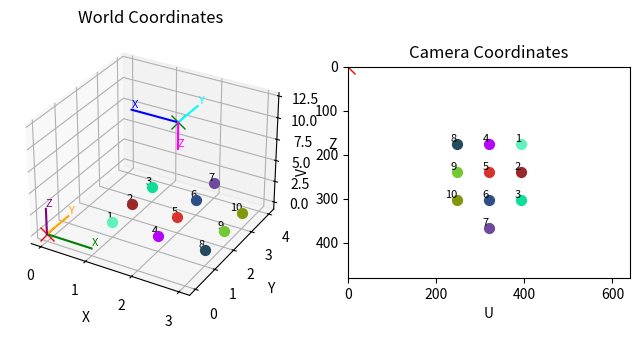

The script that saved this image:

import numpy as np
import matplotlib.pyplot as plt
import matplotlib.pyplot as plt
import matplotlib.ticker as ticker
#from scipy.linalg import svd
#from scipy.linalg import rq
np.set_printoptions(suppress=True)
def create_rotation_matrix(yaw, pitch, roll):
    # Convert angles to radians
    yaw = np.radians(yaw)
    pitch = np.radians(pitch)
    roll = np.radians(roll)
    # Yaw matrix around Y axis
    R_yaw = np.array([
        [np.cos(yaw), 0, np.sin(yaw)],
        [0, 1, 0],
        [-np.sin(yaw), 0, np.cos(yaw)]
    ])
    # Pitch matrix around X axis
    R_pitch = np.array([
        [1, 0, 0],
        [0, np.cos(pitch), -np.sin(pitch)],
        [0, np.sin(pitch), np.cos(pitch)]
    ])

    # Roll matrix around Z axis
    R_roll = np.array([
        [np.cos(roll), -np.sin(roll), 0],
        [np.sin(roll), np.cos(roll), 0],
        [0, 0, 1]
    ])
    # Combine the matrices by multiplying them
    R_combined = R_roll.dot(R_pitch).dot(R_yaw)
    return R_combined


def createGTCameraParameters(focal_length_x,focal_length_y,principal_point_x,principal_point_y,R,camera_translation_vector_from_world_origin):   
    
    #construction of a 4 by 4 Mext
    extrinsic_matrix = np.eye(4) #4 by 4
    extrinsic_matrix[:3, :3] = R  # Transpose of the rotation matrix
    extrinsic_matrix[:3, 3] = -R @ camera_translation_vector_from_world_origin  # Translation in camera coordinates

    # Intrinsic matrix (3 by 4)
    K = np.array([[focal_length_x, 0, principal_point_x,0],
                [0, focal_length_y, principal_point_y,0],
                [0, 0, 1,0]])
   
    # Camera projection matrix P (3 by 4)
    P = np.dot(K, extrinsic_matrix)

    print("Intrinsic Matrix (K):")
    print(K)
    print("\nExtrinsic Matrix [R|t]:")
    print(extrinsic_matrix)
    print("\nCamera Projection Matrix (P):")
    print(P)

    return P,extrinsic_matrix,K

# Function to project 3D points to 2D image coordinates
def project_world_to_camera(points_3d, P):
    # Add homogeneous coordinate (1) to the 3D points
    points_3d_homogeneous = np.column_stack((points_3d, np.ones((points_3d.shape[0], 1))))

    # Project 3D points to 2D image coordinates
    points_2d_homogeneous = np.dot(P, points_3d_homogeneous.T).T

    # Normalize homogeneous coordinates
    points_2d_normalized = points_2d_homogeneous[:, :2] / points_2d_homogeneous[:, 2:]

    # Check if points are within image boundaries
    points_inside_frame = np.logical_and.reduce((points_2d_normalized[:, 0] >= 0,
                                              points_2d_normalized[:, 0] <= 640,  # Adjust for image width
                                              points_2d_normalized[:, 1] >= 0,
                                              points_2d_normalized[:, 1] <= 480))  # Adjust for image height

    return points_2d_normalized,points_inside_frame


def plotWorldPoints(ax,points,rotation_matrix,camera_origin):
    
    num_points = len(points)
    
    
    

    
    # Plot the random points with numbers
    for i in range(num_points,):
        ax.text(points[i, 0], points[i, 1], points[i, 2], str(i+1), color='black', fontsize=8, ha='right', va='bottom')
        ax.scatter(points[i, 0], points[i, 1], points[i, 2], c=[colors[i]], marker='o', s=50)

    # Plot a red cross at the origin
    ax.plot([0], [0], [0], marker='x', markersize=10, color='red')


     # Plot world coordinate axes
    world_axes_length = 1.0
    world_x_axis = np.array([world_axes_length, 0, 0])
    world_y_axis = np.array([0, world_axes_length, 0])
    world_z_axis = np.array([0, 0, 3])

    ax.plot([0, world_x_axis[0]], [0, world_x_axis[1]], [0, world_x_axis[2]], color='green')
    ax.plot([0, world_y_axis[0]], [0, world_y_axis[1]], [0, world_y_axis[2]], color='orange')
    ax.plot([0, world_z_axis[0]], [0, world_z_axis[1]], [0, world_z_axis[2]], color='purple')

    # Add labels 'X', 'Y', and 'Z' at the top of each world axis line
    ax.text(world_x_axis[0], world_x_axis[1], world_x_axis[2], 'X', color='green', fontsize=8, ha='left', va='bottom')
    ax.text(world_y_axis[0], world_y_axis[1], world_y_axis[2], 'Y', color='orange', fontsize=8, ha='left', va='bottom')
    ax.text(world_z_axis[0], world_z_axis[1], world_z_axis[2], 'Z', color='purple', fontsize=8, ha='left', va='bottom')

    
    # Plot a green cross at the camera origin
    
    ax.plot([camera_origin[0]], [camera_origin[1]], [camera_origin[2]], marker='x', markersize=10, color='green')

    # Plot camera coordinate axes
    camera_axes_length = 1.0
    camera_x_axis = rotation_matrix[:, 0] * camera_axes_length + camera_origin
    camera_y_axis = rotation_matrix[:, 1] * camera_axes_length + camera_origin
    camera_z_axis = rotation_matrix[:, 2] * 3 + camera_origin

    ax.plot([camera_origin[0], camera_x_axis[0]], [camera_origin[1], camera_x_axis[1]], [camera_origin[2], camera_x_axis[2]], color='blue')
    ax.plot([camera_origin[0], camera_y_axis[0]], [camera_origin[1], camera_y_axis[1]], [camera_origin[2], camera_y_axis[2]], color='cyan')
    ax.plot([camera_origin[0], camera_z_axis[0]], [camera_origin[1], camera_z_axis[1]], [camera_origin[2], camera_z_axis[2]], color='magenta')

    # Add labels 'X', 'Y', and 'Z' at the top of each line
    ax.text(camera_x_axis[0], camera_x_axis[1], camera_x_axis[2], 'X', color='blue', fontsize=8, ha='left', va='bottom')
    ax.text(camera_y_axis[0], camera_y_axis[1], camera_y_axis[2], 'Y', color='cyan', fontsize=8, ha='left', va='bottom')
    ax.text(camera_z_axis[0], camera_z_axis[1], camera_z_axis[2], 'Z', color='magenta', fontsize=8, ha='left', va='bottom')


    # Add grid lines
    ax.grid(True)

    # Set equal scaling to make the plot cubic
    #ax.set_box_aspect([np.ptp(axis) for axis in [ax.get_xlim(), ax.get_ylim(), ax.get_zlim()]])


    # Set labels
    ax.set_xlabel('X')
    ax.set_ylabel('Y')
    ax.set_zlabel('Z')
    ax.set_title('World Coordinates')

    
    

    

def plotImagePixelPoints(ax,image_points,image_width,image_height):
    num_points = len(image_points)

    # Create a 2D image and plot the projected points
    #fig, ax = plt.subplots()

   
    ax.set_aspect('equal')

    # Invert y-coordinates to have the origin at the top-left
    image_points[:, 1] = -image_points[:, 1]

    # Plot the red cross at the origin
    ax.plot([0], [0], marker='x', markersize=10, color='red')

    # Plot the projected points with numbers and colors
    for i in range(num_points):
        #ax.text(image_points[i, 0], image_points[i, 1], str(i + 1), color='black', fontsize=8, ha='right', va='bottom')
        #ax.scatter(image_points[i, 0], image_points[i, 1], c=[colors[i]], marker='o', s=50)

        ax.text(image_points[i, 0], image_points[i, 1], str(i + 1), color='black', fontsize=8, ha='right', va='bottom')
        ax.scatter(image_points[i, 0], image_points[i, 1], c=[colors[i]], marker='o', s=50)

    # Set labels
    ax.set_xlabel('U')
    ax.set_ylabel('V')


     # Customize tick labels to remove the minus sign
    ax.xaxis.set_major_formatter(ticker.FuncFormatter(lambda x, pos: '{:0.0f}'.format(abs(x))))
    ax.yaxis.set_major_formatter(ticker.FuncFormatter(lambda y, pos: '{:0.0f}'.format(abs(y))))

    # Set limits based on the image size
    ax.set_xlim(0, image_width)
    ax.set_ylim(-image_height,0)  # Inverted y-axis

    ax.set_title('Camera Coordinates')

    # Show the plot
    

np.random.seed(42)  # for reproducibility

# GT Intrinsic parameters (example values) (#in pixels)
focal_length_x = 800.0 
focal_length_y = 700.0
principal_point_x = 320.0
principal_point_y = 240.0
image_width=640
image_height=480
# GT Extrinsic parameters (example values) (#in degree and meters)
camera_yaw = 0 #rotation around Y axis
camera_pitch = 0 #rotation around X axis
camera_roll = 0 #rotation around Z axis
camera_translation_vector_from_world_origin=np.array([2,2,12])  #C translation of camera wrt world (in meters)


camera_rotation_matrix= create_rotation_matrix(camera_yaw, camera_pitch, camera_roll)
#Need to invert X and Z axis to create a forward, right and bottom system to properly project
camera_rotation_matrix[:,0]=-camera_rotation_matrix[:,0]  
camera_rotation_matrix[:,2]=-camera_rotation_matrix[:,2]
R=camera_rotation_matrix.T  #for world to camera we need to take inverse of camera rotation


# Hardcoded list of points on the XY plane (just for rendering purpose)
world_3D_points = np.array([[1.0, 1.0, 1.0],
                            [1.0, 2.0, 1.0],
                            [1.0, 3.0, 1.0],
                            [2.0, 1.0, 1.0],
                            [2.0, 2.0, 1.0],
                            [2.0, 3.0, 1.0],
                            [2.0, 4.0, 1.0],
                            [3.0, 1.0, 1.0],
                            [3.0, 2.0, 1.0],
                            [3.0, 3.0, 1.0]], dtype=np.float32)

num_points=len(world_3D_points)
# Assign different colors to each point
colors = np.random.rand(num_points, 3)

#ground truth camera projection matrix
P,RT,K=createGTCameraParameters(focal_length_x,focal_length_y,principal_point_x,principal_point_y,R,camera_translation_vector_from_world_origin)  


# Project 3D points to 2D image coordinates
camera_pixel_2D_points,insideViewOrNot = project_world_to_camera(world_3D_points, P)

fig = plt.figure(figsize=(8, 4))
ax1 = fig.add_subplot(121, projection='3d')  # 1st subplot is 3D
ax2 = fig.add_subplot(122)

#plot 3D points and camera and world axis
plotWorldPoints(ax1,world_3D_points,camera_rotation_matrix,camera_translation_vector_from_world_origin)
#plot 2D points in pixel frame
plotImagePixelPoints(ax2,camera_pixel_2D_points,image_width,image_height)

plt.show(block=True)
